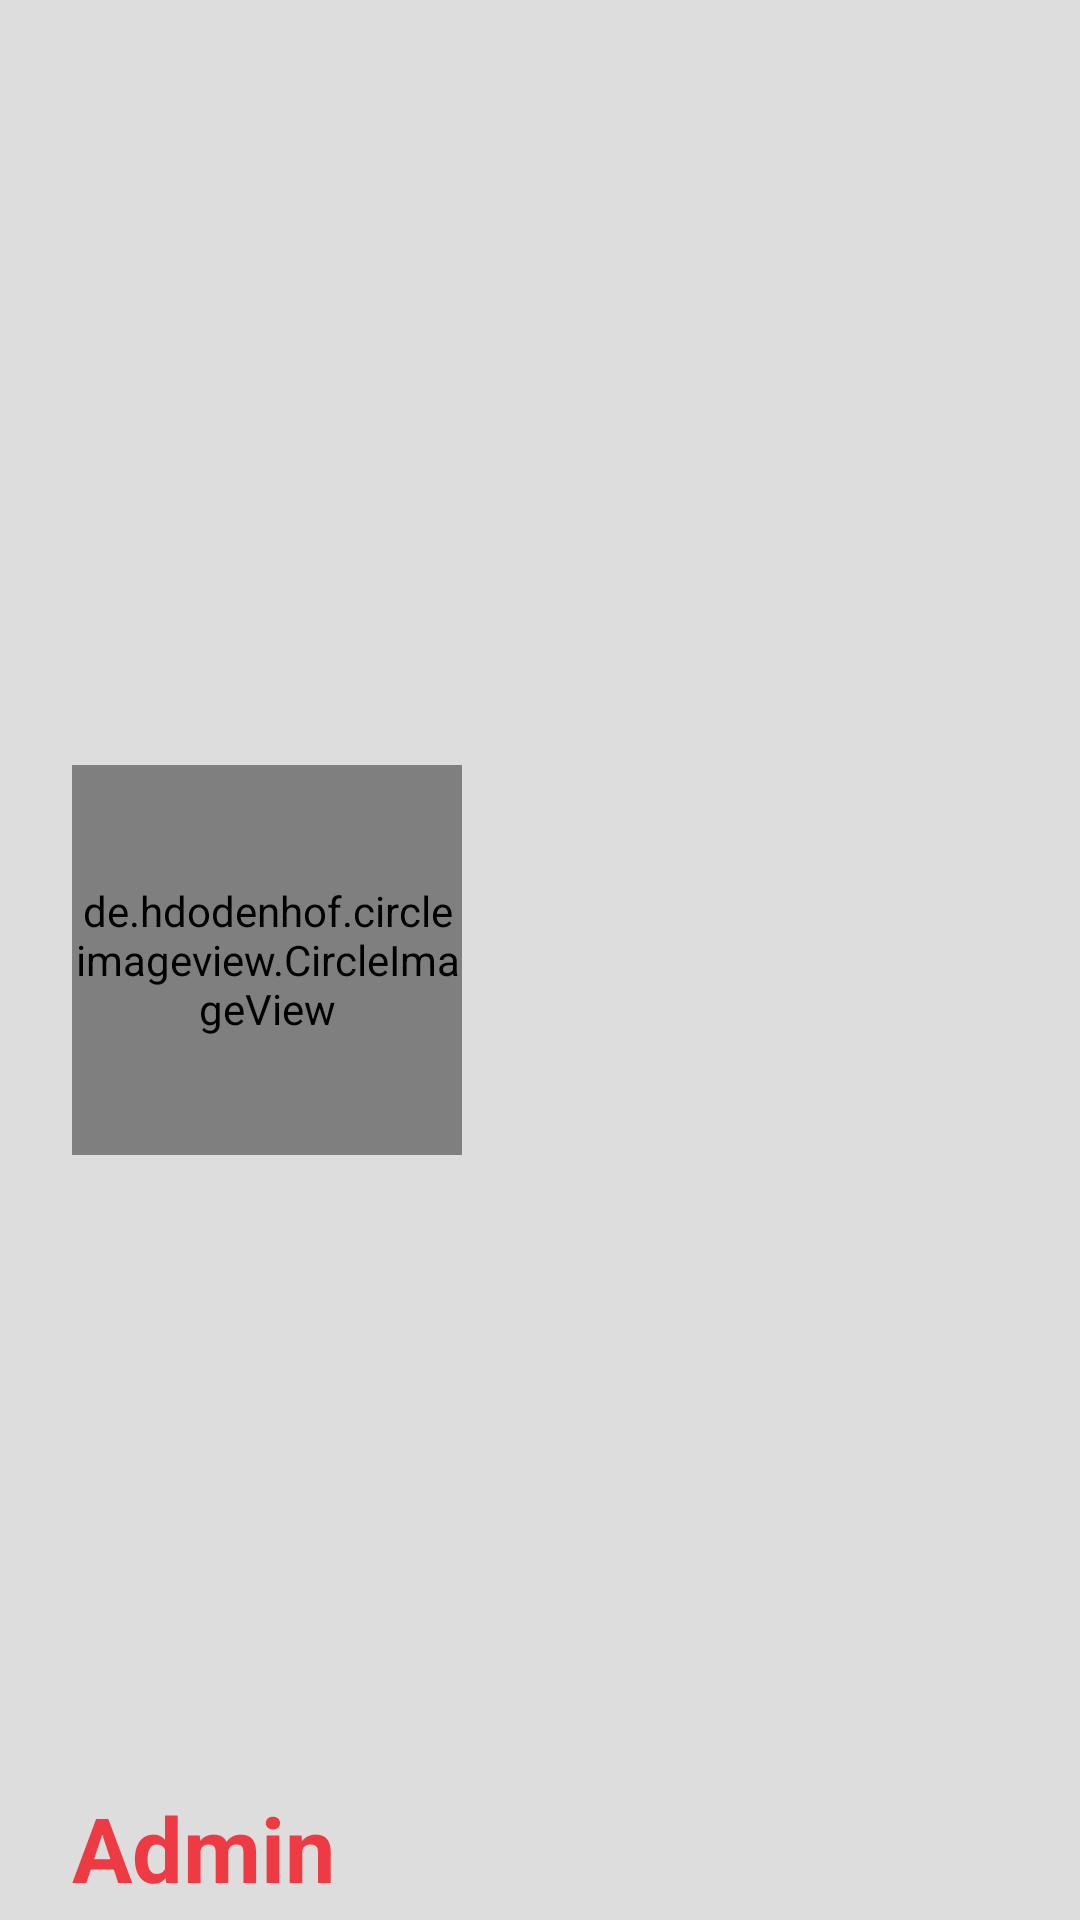

Layout XML and referenced resources for this Android screen:
<!-- AndroidManifest.xml: application theme AppTheme -->
<!-- res/layout/header.xml -->
<?xml version="1.0" encoding="utf-8"?>
<RelativeLayout xmlns:android="http://schemas.android.com/apk/res/android"
    android:layout_width="match_parent"
    android:layout_height="300dp"
    android:background="#ddd"
    android:orientation="vertical"
    android:id="@+id/cover"
    >

    <de.hdodenhof.circleimageview.CircleImageView
        xmlns:app="http://schemas.android.com/apk/res-auto"
        android:id="@+id/profile_image"
        android:layout_width="130dp"
        android:layout_height="130dp"
        android:src="@drawable/profile_image"
        app:border_color="#fff"
        android:layout_marginLeft="15dp"
        android:layout_centerVertical="true"
        android:layout_alignParentLeft="true"
        android:layout_alignParentStart="true"
        android:layout_marginStart="24dp" />

    <TextView
        android:layout_width="wrap_content"
        android:layout_height="wrap_content"
        android:text="Admin"
        android:textSize="30sp"
        android:textColor="#EE3A43"
        android:textStyle="bold"
        android:gravity="left"
        android:paddingBottom="4dp"
        android:id="@+id/username_heder"
        android:layout_alignParentBottom="true"
        android:layout_alignLeft="@+id/profile_image"
        android:layout_alignStart="@+id/profile_image" />


</RelativeLayout>
<!-- resources referenced by this layout -->
<resources>
  <style name="AppTheme" parent="Theme.AppCompat.Light.DarkActionBar">
          
          <item name="colorPrimary">@color/colorPrimary</item>
          <item name="colorPrimaryDark">@color/colorPrimaryDark</item>
          <item name="colorAccent">@color/colorAccent</item>
      </style>
  <color name="colorPrimary">#3F51B5</color>
  <color name="colorPrimaryDark">#303F9F</color>
  <color name="colorAccent">#FF4081</color>
</resources>
